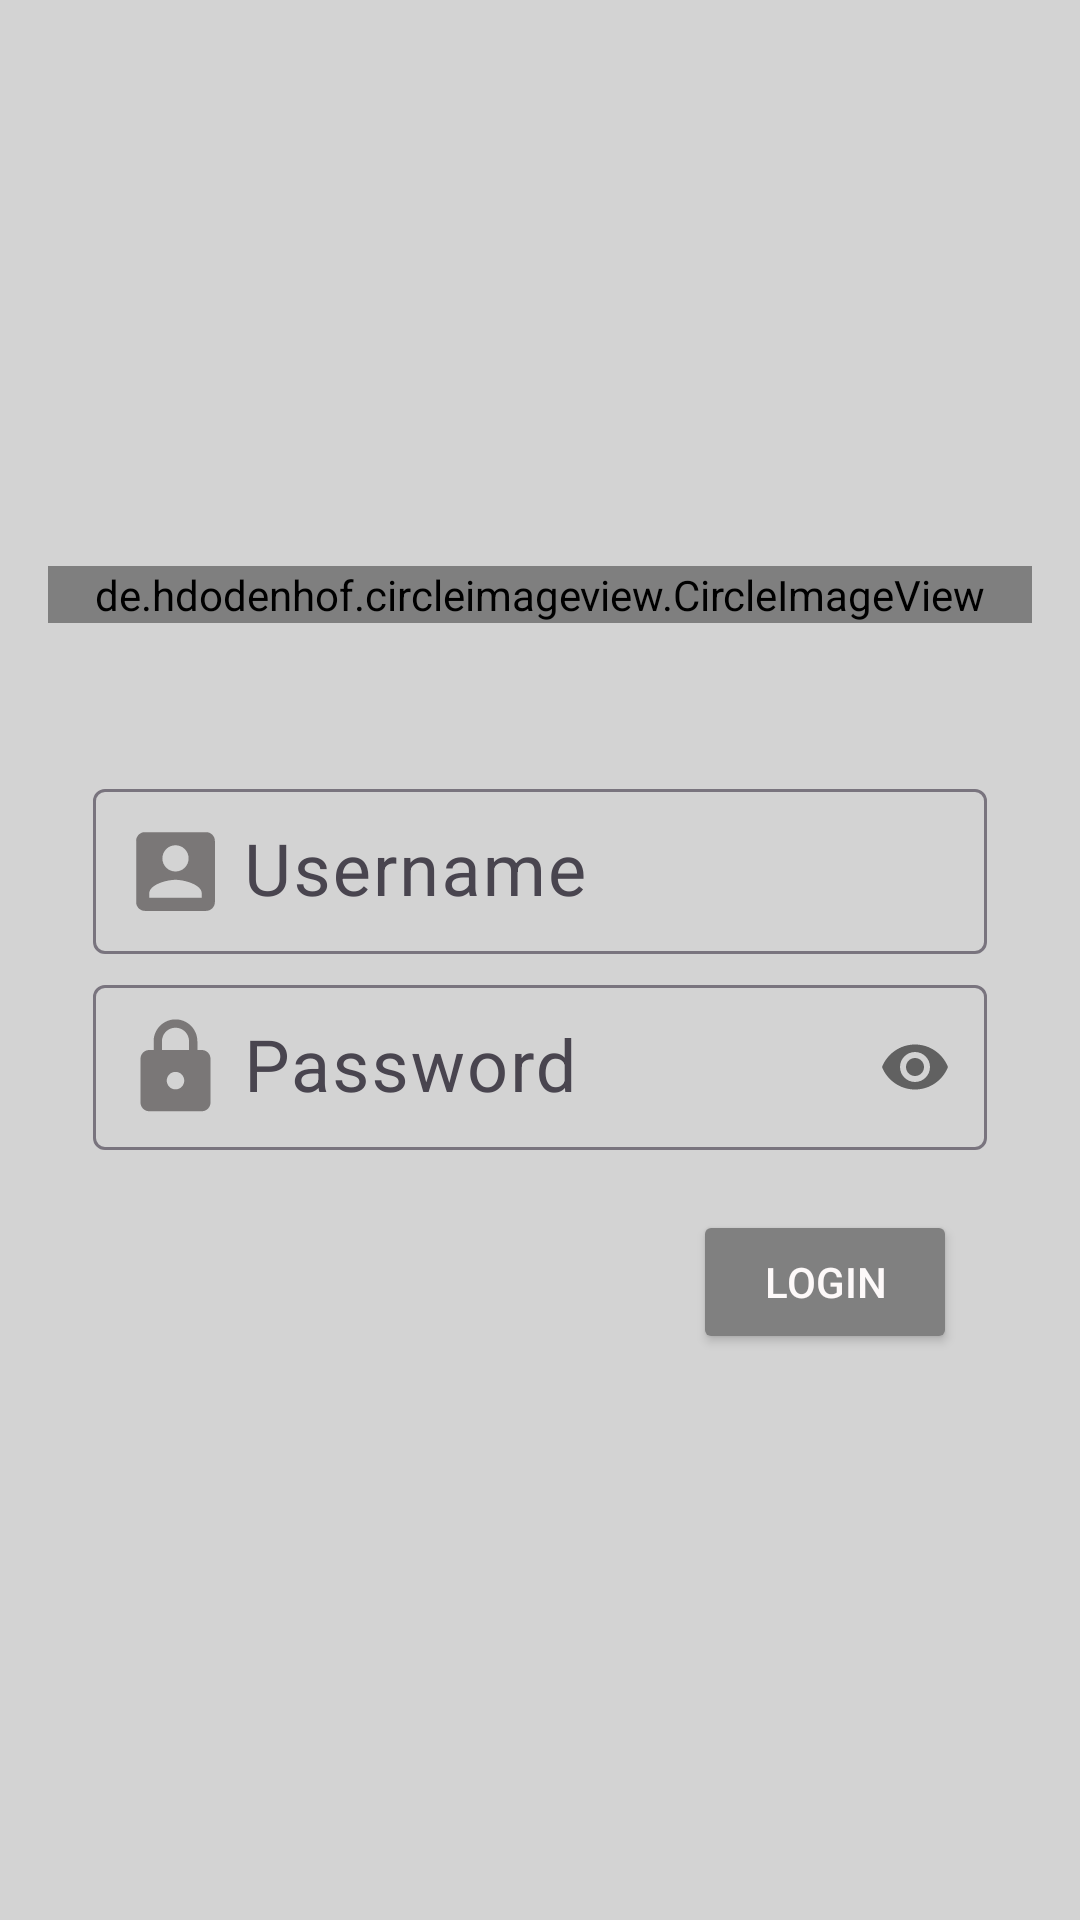

This screen was rendered from an Android layout file. Write that file and the resources it references.
<!-- AndroidManifest.xml: application theme Theme.Material3.DayNight.NoActionBar -->
<!-- res/layout/activity_main.xml -->
<?xml version="1.0" encoding="utf-8"?>
<RelativeLayout xmlns:android="http://schemas.android.com/apk/res/android" xmlns:app="http://schemas.android.com/apk/res-auto" xmlns:tools="http://schemas.android.com/tools"
    android:id="@+id/main"
    android:layout_width="match_parent"
    android:layout_height="match_parent"
    android:background="@drawable/login_background"
    android:gravity="center"

    android:padding="16dp"
    tools:context=".MainActivity">
    <LinearLayout
        android:layout_width="match_parent"
        android:layout_height="wrap_content"
        android:gravity="center"
        android:orientation="vertical">
        <de.hdodenhof.circleimageview.CircleImageView
            android:layout_width="match_parent"
            android:layout_height="wrap_content"
            android:id="@+id/biitlogo"
            android:layout_centerInParent="true"
            android:layout_marginBottom="50dp"
            android:src="@drawable/biitlogo"/>
        <com.google.android.material.textfield.TextInputLayout
            android:layout_width="match_parent"
            android:paddingStart="15dp"
            android:paddingEnd="15dp"
            android:layout_height="match_parent">
            <com.google.android.material.textfield.TextInputEditText
                android:layout_width="match_parent"
                android:layout_height="wrap_content"
                android:id="@+id/username_input"
                android:layout_marginTop="25dp"
                android:drawablePadding="5dp"
                android:drawableStart="@drawable/baseline_account_box_24"
                android:hint="Username"
                android:inputType="text"
                android:padding="10dp"
                android:textColor="@color/black"
                android:textColorHint="@color/black"
                android:textSize="24sp"/>
        </com.google.android.material.textfield.TextInputLayout>
        <com.google.android.material.textfield.TextInputLayout
            android:layout_width="match_parent"
            android:paddingStart="15dp"
            android:layout_marginTop="5dp"
            app:passwordToggleEnabled="true"
            android:paddingEnd="15dp"
            android:layout_height="match_parent">
            <com.google.android.material.textfield.TextInputEditText
                android:layout_width="match_parent"
                android:layout_height="wrap_content"
                android:id="@+id/password_input"
                android:layout_marginTop="15dp"
                android:drawableStart="@drawable/baseline_lock_24"
                android:hint="Password"
                android:drawablePadding="5dp"
                android:inputType="textPassword"
                android:padding="10dp"
                android:textColor="@color/black"
                android:textColorHint="@color/black"
                android:textSize="24sp"/>
        </com.google.android.material.textfield.TextInputLayout>
        <Button
            android:id="@+id/login_btn"
            android:layout_width="wrap_content"
            android:layout_height="wrap_content"
            android:layout_marginTop="20dp"
            android:layout_marginStart="95dp"
            android:backgroundTint="#808080"
            android:padding="5dp"
            android:text="Login"
            android:textColor="@color/white"/>
    </LinearLayout>
</RelativeLayout>
<!-- resources referenced by this layout -->
<resources>
  <color name="black">#FF000000</color>
  <color name="white">#FDF9F9</color>
  <!-- drawable baseline_account_box_24 (drawable) -->
  <vector xmlns:android="http://schemas.android.com/apk/res/android" android:height="35dp" android:tint="#7A7777" android:viewportHeight="24" android:viewportWidth="24" android:width="35dp">
        
      <path android:fillColor="@android:color/white" android:pathData="M3,5v14c0,1.1 0.89,2 2,2h14c1.1,0 2,-0.9 2,-2L21,5c0,-1.1 -0.9,-2 -2,-2L5,3c-1.11,0 -2,0.9 -2,2zM15,9c0,1.66 -1.34,3 -3,3s-3,-1.34 -3,-3 1.34,-3 3,-3 3,1.34 3,3zM6,17c0,-2 4,-3.1 6,-3.1s6,1.1 6,3.1v1L6,18v-1z"/>
      
  </vector>
  <!-- drawable baseline_lock_24 (drawable) -->
  <vector xmlns:android="http://schemas.android.com/apk/res/android" android:height="35dp" android:tint="#7A7777" android:viewportHeight="24" android:viewportWidth="24" android:width="35dp">
        
      <path android:fillColor="@android:color/white" android:pathData="M18,8h-1L17,6c0,-2.76 -2.24,-5 -5,-5S7,3.24 7,6v2L6,8c-1.1,0 -2,0.9 -2,2v10c0,1.1 0.9,2 2,2h12c1.1,0 2,-0.9 2,-2L20,10c0,-1.1 -0.9,-2 -2,-2zM12,17c-1.1,0 -2,-0.9 -2,-2s0.9,-2 2,-2 2,0.9 2,2 -0.9,2 -2,2zM15.1,8L8.9,8L8.9,6c0,-1.71 1.39,-3.1 3.1,-3.1 1.71,0 3.1,1.39 3.1,3.1v2z"/>
      
  </vector>
  <!-- drawable login_background (drawable) -->
  <?xml version="1.0" encoding="utf-8"?>
  <shape xmlns:android="http://schemas.android.com/apk/res/android">
      <gradient android:type="linear"
          android:angle="100"
          android:startColor="@color/white"
          android:endColor="@color/white"/>
      <solid android:color="#D3D3D3"/>
  </shape>
</resources>
